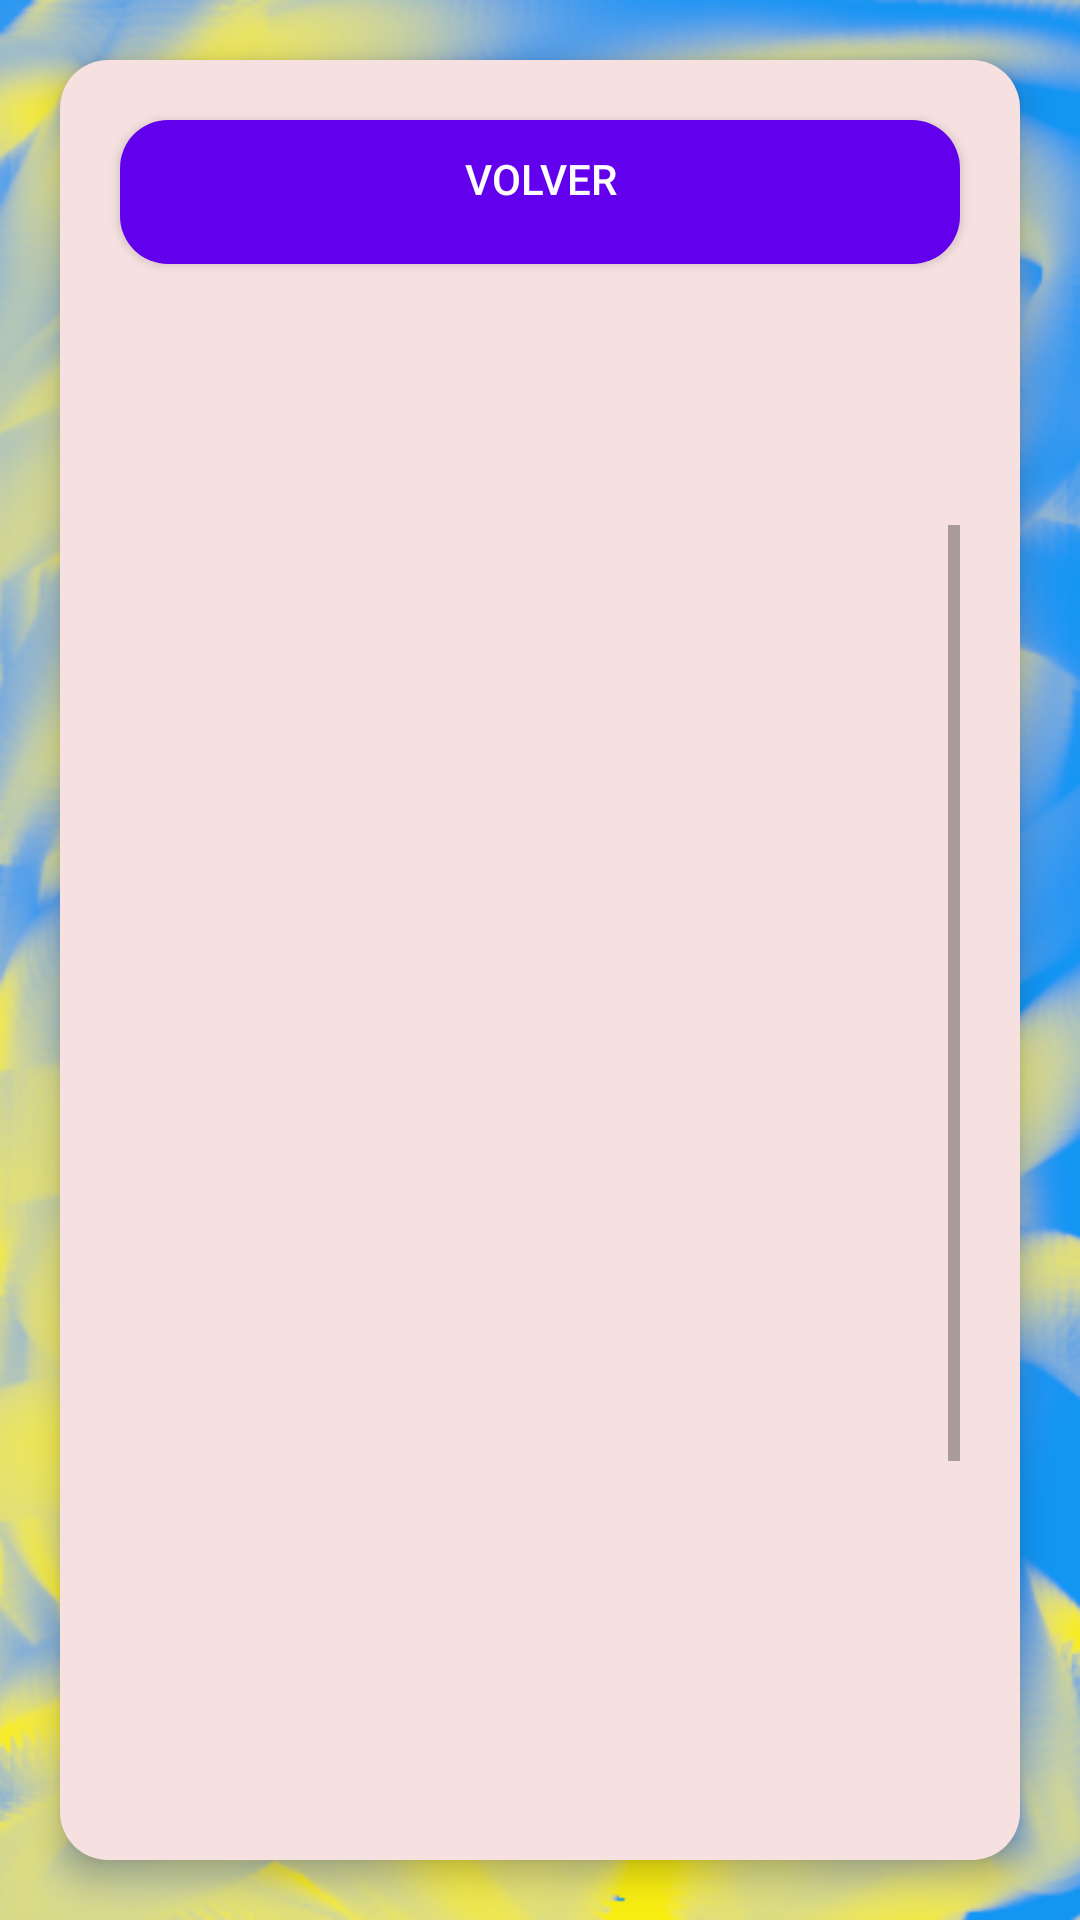

Android layout source for this screen:
<!-- AndroidManifest.xml: activity theme Theme.Doblaje -->
<!-- res/layout/activity_results.xml -->
<?xml version="1.0" encoding="utf-8"?>
<RelativeLayout xmlns:android="http://schemas.android.com/apk/res/android"
    xmlns:app="http://schemas.android.com/apk/res-auto"
    xmlns:tools="http://schemas.android.com/tools"
    android:layout_width="match_parent"
    android:layout_height="match_parent"
    android:background="@drawable/splash_2"
    tools:context=".MainActivity">

    <LinearLayout
        android:layout_width="match_parent"
        android:layout_height="wrap_content"
        android:layout_centerInParent="true"
        android:layout_margin="20dp"
        android:background="@drawable/rounded_corners_card"
        android:elevation="6dp"
        android:gravity="center_horizontal"
        android:orientation="vertical">

        <Button
            android:id="@+id/button"
            android:layout_width="match_parent"
            android:layout_height="wrap_content"
            android:layout_marginStart="20dp"
            android:layout_marginTop="20dp"
            android:layout_marginEnd="20dp"
            android:layout_marginBottom="20dp"
            android:background="@drawable/rounded_corners_button"
            android:gravity="center_horizontal"
            android:text="Volver"
            android:textColor="#FDFDFD" />

        <TextView
            android:id="@+id/message"
            android:layout_width="match_parent"
            android:layout_height="wrap_content"
            android:layout_marginStart="20dp"
            android:layout_marginTop="0dp"
            android:layout_marginEnd="20dp"
            android:layout_marginBottom="0dp"
            android:gravity="center_horizontal"
            android:text="Mensaje"
            android:textColor="#101010"
            android:textSize="20sp"
            android:visibility="invisible" />

        <TableLayout
            android:id="@+id/buttonContainer"
            android:layout_width="match_parent"
            android:layout_height="wrap_content"
            android:layout_marginStart="20dp"
            android:layout_marginTop="20dp"
            android:layout_marginEnd="20dp"
            android:layout_marginBottom="20dp"
            android:gravity="center_horizontal"></TableLayout>

        <ScrollView
            android:layout_width="match_parent"
            android:layout_height="wrap_content"
            android:layout_marginStart="20dp"
            android:layout_marginTop="0dp"
            android:layout_marginEnd="20dp"
            android:layout_marginBottom="20dp">

            <HorizontalScrollView
                android:layout_width="match_parent"
                android:layout_height="wrap_content">

                <TableLayout
                    android:id="@+id/tableLayout"
                    android:layout_width="wrap_content"
                    android:layout_height="wrap_content"
                    android:background="@drawable/table_pelicula"
                    android:stretchColumns="*"
                    android:visibility="invisible">

                    <TableRow
                        android:layout_width="wrap_content"
                        android:layout_height="wrap_content"
                        android:background="@drawable/table_pelicula">

                        <TextView
                            android:layout_width="0dp"
                            android:layout_height="wrap_content"
                            android:layout_weight="1"
                            android:padding="8dp"
                            android:text="Header 1"
                            android:textStyle="bold" />

                        <TextView
                            android:layout_width="0dp"
                            android:layout_height="wrap_content"
                            android:layout_weight="1"
                            android:padding="8dp"
                            android:text="Header 2"
                            android:textStyle="bold" />

                        <TextView
                            android:layout_width="0dp"
                            android:layout_height="wrap_content"
                            android:layout_weight="1"
                            android:padding="8dp"
                            android:text="Header 3"
                            android:textStyle="bold" />
                    </TableRow>

                    <TableRow
                        android:layout_width="wrap_content"
                        android:layout_height="wrap_content"
                        android:background="@drawable/table_pelicula">

                        <TextView
                            android:layout_width="0dp"
                            android:layout_height="wrap_content"
                            android:padding="8dp"
                            android:text="Row 1, Col 1" />

                        <TextView
                            android:layout_width="0dp"
                            android:layout_height="wrap_content"
                            android:padding="8dp"
                            android:text="Row 1, Col 2" />

                        <TextView
                            android:layout_width="0dp"
                            android:layout_height="wrap_content"
                            android:padding="8dp"
                            android:text="Row 1, Col 3" />
                    </TableRow>

                    <TableRow
                        android:layout_width="wrap_content"
                        android:layout_height="wrap_content"
                        android:background="@drawable/table_pelicula">

                        <TextView
                            android:layout_width="0dp"
                            android:layout_height="wrap_content"
                            android:padding="8dp"
                            android:text="Row 2, Col 1" />

                        <TextView
                            android:layout_width="0dp"
                            android:layout_height="wrap_content"
                            android:padding="8dp"
                            android:text="Row 2, Col 2" />

                        <TextView
                            android:layout_width="0dp"
                            android:layout_height="wrap_content"
                            android:padding="8dp"
                            android:text="Row 2, Col 3" />
                    </TableRow>

                </TableLayout>

            </HorizontalScrollView>

        </ScrollView>
    </LinearLayout>

</RelativeLayout>
<!-- resources referenced by this layout -->
<resources>
  <!-- drawable rounded_corners_button (drawable) -->
  <shape xmlns:android="http://schemas.android.com/apk/res/android">
      <solid android:color="#FF6200EE" />
      <corners android:radius="16dp" />
      <padding android:left="10dp" android:top="10dp" android:right="10dp" android:bottom="10dp" />
  </shape>
  <!-- drawable rounded_corners_card (drawable) -->
  <shape xmlns:android="http://schemas.android.com/apk/res/android">
      <corners android:radius="16dp"/>
      <solid android:color="#F6E0E0"/>
  </shape>
  <!-- drawable splash_2: png bitmap (drawable, 277936 bytes) -->
  <!-- drawable table_pelicula (drawable) -->
  <layer-list xmlns:android="http://schemas.android.com/apk/res/android">
      
      <item android:bottom="10dp">
          <shape android:shape="rectangle">
              <solid android:color="#FFFFFF"/> 
              <corners android:radius="4dp"/>  
              <stroke android:width="2dp" android:color="#0000FF"/> 
          </shape>
      </item>
  
      
      <item android:bottom="12dp" android:left="3dp" android:right="3dp">
          <shape android:shape="rectangle">
              <solid android:color="#0000FF"/> 
          </shape>
      </item>
  
      
      <item android:top="2dp" android:left="2dp" android:right="2dp" android:bottom="12dp">
          <shape android:shape="rectangle">
              <solid android:color="#FFFFFF"/> 
          </shape>
      </item>
  </layer-list>
  <style name="Theme.Doblaje" parent="android:Theme.Material.Light.NoActionBar" />
</resources>
